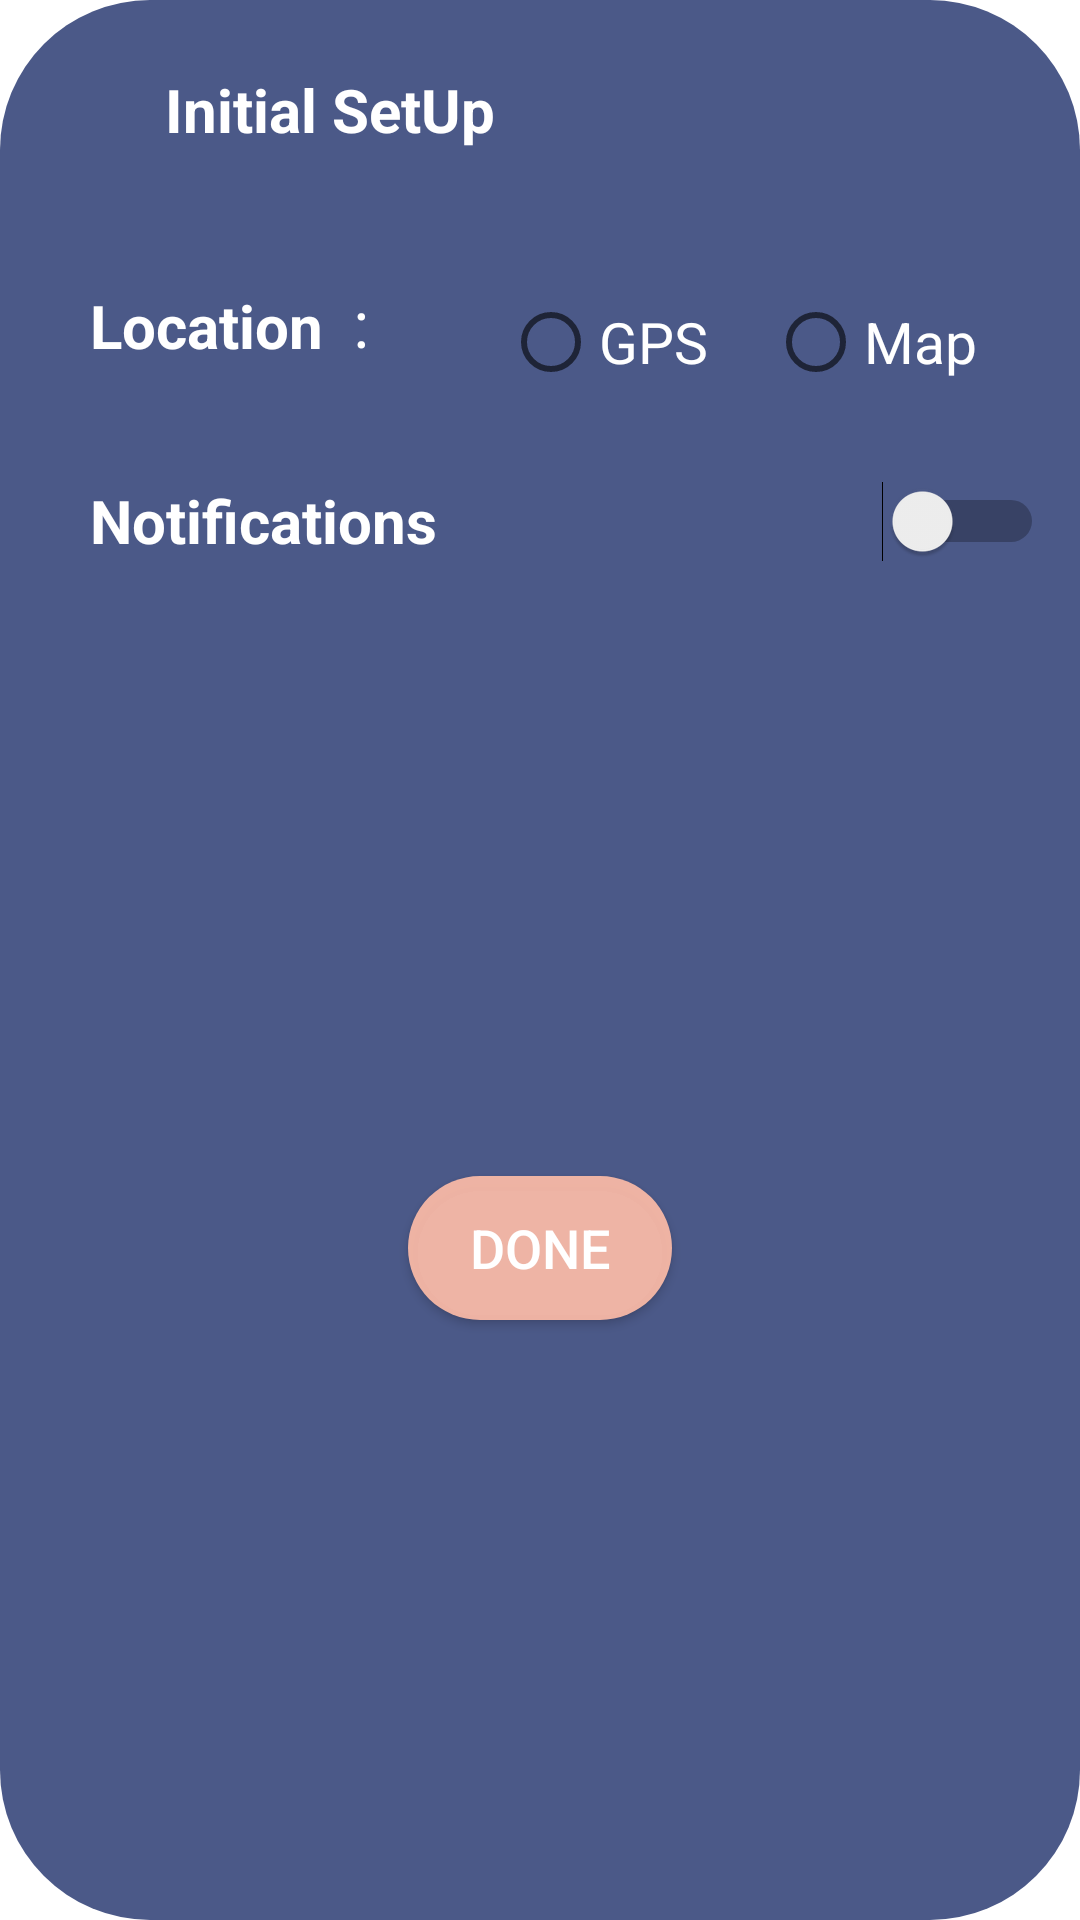

Android layout source for this screen:
<!-- AndroidManifest.xml: application theme Theme.SkyScanner -->
<!-- res/layout/weather_popup_win.xml -->
<?xml version="1.0" encoding="utf-8"?>
<androidx.constraintlayout.widget.ConstraintLayout
    xmlns:android="http://schemas.android.com/apk/res/android"
    xmlns:app="http://schemas.android.com/apk/res-auto"
    xmlns:tools="http://schemas.android.com/tools"
    android:layout_width="360dp"
    android:layout_height="290dp"
    android:layout_gravity="center"
    android:background="@drawable/rounded_button">

    <ImageView
        android:id="@+id/imageView"
        android:layout_width="25dp"
        android:layout_height="25dp"
        android:layout_margin="25dp"
        android:background="@drawable/baseline_settings_24"
        app:layout_constraintStart_toStartOf="parent"
        app:layout_constraintTop_toTopOf="parent" />

    <TextView
        android:id="@+id/textSetup"
        android:layout_width="wrap_content"
        android:layout_height="wrap_content"
        android:text="@string/header_initial_setup"
        android:textColor="@color/white"
        android:textSize="20sp"
        android:layout_marginStart="5dp"
        android:textStyle="bold"
        app:layout_constraintStart_toEndOf="@+id/imageView"
        app:layout_constraintBottom_toBottomOf="@+id/imageView" />

    <TextView
        android:id="@+id/textLoc"
        android:layout_width="wrap_content"
        android:layout_height="wrap_content"
        android:layout_marginTop="65dp"
        android:padding="5dp"
        android:text="@string/header_location"
        android:textColor="@color/white"
        android:textSize="20dp"
        android:textStyle="bold"
        app:layout_constraintStart_toStartOf="@+id/imageView"
        app:layout_constraintTop_toTopOf="@id/imageView" />

    <TextView
        android:id="@+id/textView"
        android:layout_width="wrap_content"
        android:layout_height="wrap_content"
        android:padding="5dp"
        android:text=":"
        android:textColor="@color/white"
        android:textSize="22sp"
        app:layout_constraintBottom_toBottomOf="@+id/textLoc"
        app:layout_constraintStart_toEndOf="@id/textLoc" />

    <RadioGroup
        android:id="@+id/rgChooseLoc"
        android:layout_width="wrap_content"
        android:layout_height="wrap_content"
        android:orientation="horizontal"

        app:layout_constraintEnd_toEndOf="parent"
        app:layout_constraintStart_toEndOf="@+id/textView"
        app:layout_constraintTop_toTopOf="@+id/textLoc">

        <RadioButton
            android:id="@+id/rbgps"
            android:layout_width="match_parent"
            android:layout_height="wrap_content"
            android:layout_marginLeft="5dp"
            android:layout_marginRight="10dp"
            android:text="@string/gps"
            android:textColor="@color/white"
            android:textSize="19sp" />

        <RadioButton
            android:id="@+id/rbMap"
            android:layout_width="match_parent"
            android:layout_height="wrap_content"
            android:layout_marginLeft="10dp"
            android:text="@string/map"
            android:textColor="@color/white"
            android:textSize="19sp" />

    </RadioGroup>

    <TextView
        android:id="@+id/textViewNotification"
        android:layout_width="wrap_content"
        android:layout_height="wrap_content"
        android:layout_marginTop="65dp"
        android:padding="5dp"
        android:text="@string/header_notifications"
        android:textColor="@color/white"
        android:textSize="20dp"
        android:textStyle="bold"
        app:layout_constraintStart_toStartOf="@+id/imageView"
        app:layout_constraintTop_toTopOf="@id/textLoc" />

    <Switch
        android:id="@+id/switch1"
        android:layout_width="80dp"
        android:layout_height="50dp"
        android:layout_marginEnd="12dp"
        app:layout_constraintBottom_toBottomOf="@+id/textViewNotification"
        app:layout_constraintEnd_toEndOf="parent"
        app:layout_constraintTop_toTopOf="@+id/textViewNotification" />

    <androidx.appcompat.widget.AppCompatButton
        android:id="@+id/btnSetUpDone"
        android:layout_width="wrap_content"
        android:layout_height="wrap_content"
        android:background="@drawable/rounded_button"
        android:padding="8dp"
        android:text="@string/done"
        android:textColor="@color/white"
        android:backgroundTint="@color/my_simon"
        android:textSize="18dp"
        app:layout_constraintBottom_toBottomOf="parent"
        app:layout_constraintEnd_toEndOf="parent"
        app:layout_constraintStart_toStartOf="parent"
        app:layout_constraintTop_toBottomOf="@+id/textViewNotification" />
</androidx.constraintlayout.widget.ConstraintLayout>
<!-- resources referenced by this layout -->
<resources>
  <color name="my_simon">#E8FFBDA9</color>
  <color name="white">#FFFFFFFF</color>
  <!-- drawable rounded_button (drawable) -->
  <?xml version="1.0" encoding="utf-8"?>
  <shape xmlns:android="http://schemas.android.com/apk/res/android" android:shape="rectangle">
      <solid android:color="#4B5988" />
      <corners android:radius="50dp" />
  </shape>
  <string name="done" translatable="false">Done</string>
  <string name="gps" translatable="false">GPS</string>
  <string name="header_initial_setup" translatable="false">Initial SetUp</string>
  <string name="header_location" translatable="false">Location</string>
  <string name="header_notifications" translatable="false">Notifications</string>
  <string name="map" translatable="false">Map</string>
  <style name="Theme.SkyScanner" parent="Theme.MaterialComponents.DayNight.NoActionBar">
          <item name="drawerArrowStyle">@style/DrawerArrowStyle</item>
          
          <item name="colorPrimary">@color/my_simon</item>
          <item name="colorPrimaryVariant">@color/my_blue</item>
          <item name="colorOnPrimary">@color/white</item>
          
          <item name="colorSecondary">@color/my_simon</item>
          <item name="colorSecondaryVariant">@color/my_blue</item>
          <item name="colorOnSecondary">@color/white</item>
          
          <item name="android:statusBarColor">?attr/colorPrimaryVariant</item>
          
      </style>
  <style name="DrawerArrowStyle" parent="Widget.AppCompat.DrawerArrowToggle">
          <item name="spinBars">true</item>
          <item name="color">@android:color/white</item>
      </style>
  <color name="my_blue">#5C6A97</color>
</resources>
